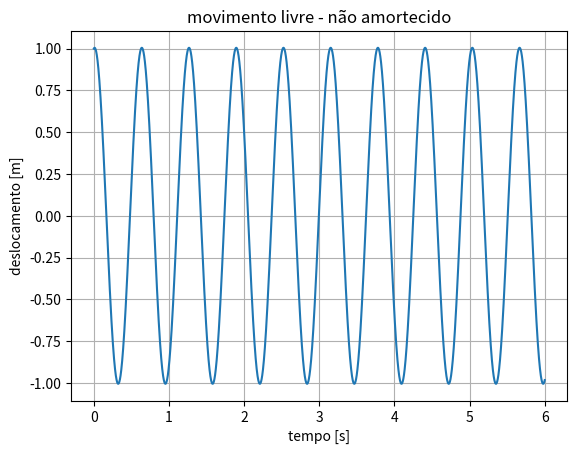
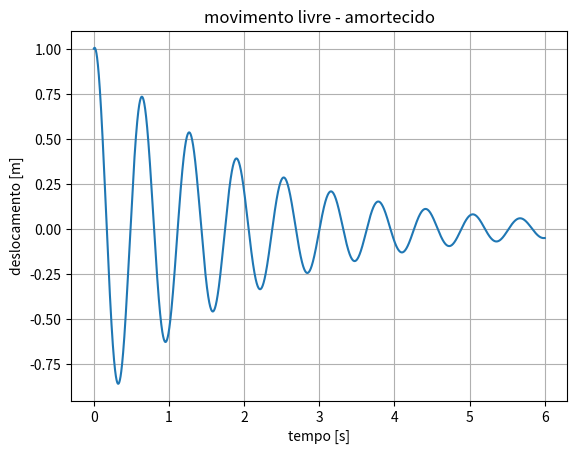
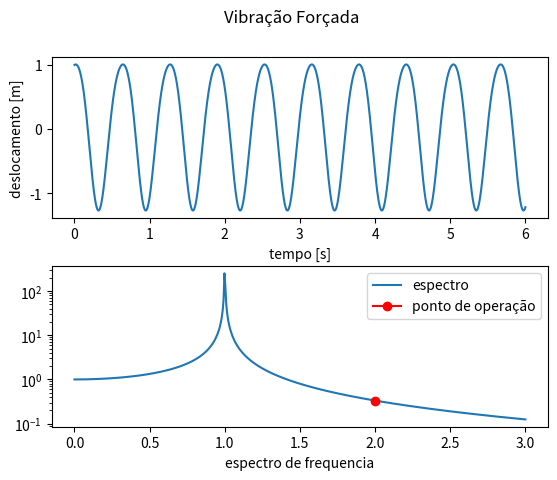

These charts were generated, in order, by the following Python code:
# -*- coding: utf-8 -*-
"""
Created on Tue Dec 22 20:51:42 2020

[redacted]

CÓDIGOS PARA SIMULAÇÃO NUMÉRICA DE SISTEMAS DINÂMICOS

===============================================================================
SISTEMA COM 1 GDL - ANALITICO

- input:
    
    
- output:
    
===============================================================================
"""

import numpy as np
import matplotlib.pyplot as plt


t = np.linspace(0,6,5000)

m = 10   # kg
k = 1000 # N/m
c = 10  # N.s/m
F0 = 400 # N
X0 = 1   # m
dX0 = 1  # m/s


wf = 20

wn = np.sqrt(k/m)

c_cr = 2*m*wn

zt = c/c_cr

wd = np.sqrt(1 - zt**2)*wn

# movimento livre - não amortecido
xt1 = X0*np.cos(wn*t) + (dX0/wn)*np.sin(wn*t)


# movimento livre - amortecido
xt2 = np.exp(-zt*wn*t)*(X0*np.cos(wd*t) + ((dX0 + zt*wn*X0)/wd)*np.sin(wd*t))


# movimento forçado - não amortecido
xt3 = (X0 - F0/(k-m*wf**2))*np.cos(wn*t) + (dX0/wn)*np.sin(wn*t) + (F0/(k-m*wf**2))*np.cos(wf*t)

rg_w = np.linspace(0,1.5*wf,500)/wn

x_st = abs(1/(1-rg_w**2))

p_serv = abs(1/(1-(wf/wn)**2))


# graficos

plt.close('all')
plt.figure(1)
plt.plot(t,xt1)
plt.xlabel('tempo [s]')
plt.ylabel('deslocamento [m]')
plt.title('movimento livre - não amortecido')
plt.grid('on')

plt.figure(2)
plt.plot(t,xt2)
plt.xlabel('tempo [s]')
plt.ylabel('deslocamento [m]')
plt.title('movimento livre - amortecido')
plt.grid('on')

# plt.figure(3)
# plt.plot(t,xt3)
# plt.xlabel('tempo [s]')
# plt.ylabel('deslocamento [m]')
# plt.title('movimento forçado - não amortecido')
# plt.grid('on')


# plt.figure(4)
# plt.semilogy(rg_w, x_st,wf/wn,p_serv,'-or')
# plt.legend(['espectro','ponto de operação'])
# # plt.plot(rg_w, x_st,wf/wn,p_serv,'-or')
# plt.xlabel('espectro de frequencia')
# plt.ylabel('deslocamento [m]')
# plt.title('espectro de frequencia')
# plt.grid('on')

fig, (ax1,ax2) = plt.subplots(2,gridspec_kw={'hspace':0.3})
fig.suptitle('Vibração Forçada')
ax1.plot(t, xt3)
ax1.set_xlabel('tempo [s]')
ax1.set_ylabel('deslocamento [m]')
ax2.semilogy(rg_w, x_st,wf/wn,p_serv,'-or')
ax2.legend(['espectro','ponto de operação'])
ax2.set_xlabel('espectro de frequencia')
ax2.set_ylabel('')
